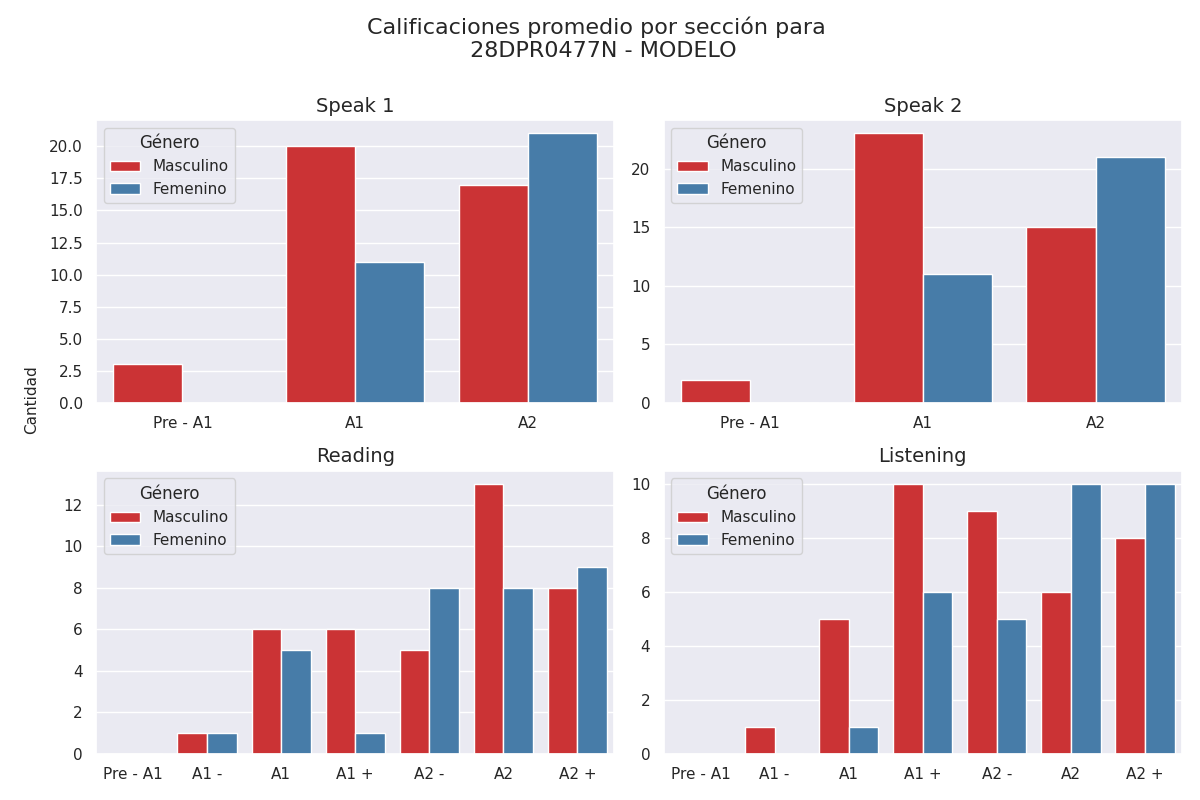

Source data for this figure (header and first rows):
Sección, Calificación, Cantidad de alumnos con esa calificación, Género
speak 1, Pre - A1, 3, Masculino
speak 1, A1, 20, Masculino
speak 1, A2, 17, Masculino
speak 2, Pre - A1, 2, Masculino
speak 2, A1, 23, Masculino
speak 2, A2, 15, Masculino
reading, Pre - A1, 0, Masculino
reading, A1 -, 1, Masculino
reading, A1, 6, Masculino
reading, A1 +, 6, Masculino
reading, A2 -, 5, Masculino
reading, A2, 13, Masculino
reading, A2 +, 8, Masculino
listening, Pre - A1, 0, Masculino
listening, A1 -, 1, Masculino
listening, A1, 5, Masculino
listening, A1 +, 10, Masculino
listening, A2 -, 9, Masculino
listening, A2, 6, Masculino
listening, A2 +, 8, Masculino
speak 1, Pre - A1, 0, Femenino
speak 1, A1, 11, Femenino
speak 1, A2, 21, Femenino
speak 2, Pre - A1, 0, Femenino
speak 2, A1, 11, Femenino
speak 2, A2, 21, Femenino
reading, Pre - A1, 0, Femenino
reading, A1 -, 1, Femenino
reading, A1, 5, Femenino
reading, A1 +, 1, Femenino
reading, A2 -, 8, Femenino
reading, A2, 8, Femenino
reading, A2 +, 9, Femenino
listening, Pre - A1, 0, Femenino
listening, A1 -, 0, Femenino
listening, A1, 1, Femenino
listening, A1 +, 6, Femenino
listening, A2 -, 5, Femenino
listening, A2, 10, Femenino
listening, A2 +, 10, Femenino
